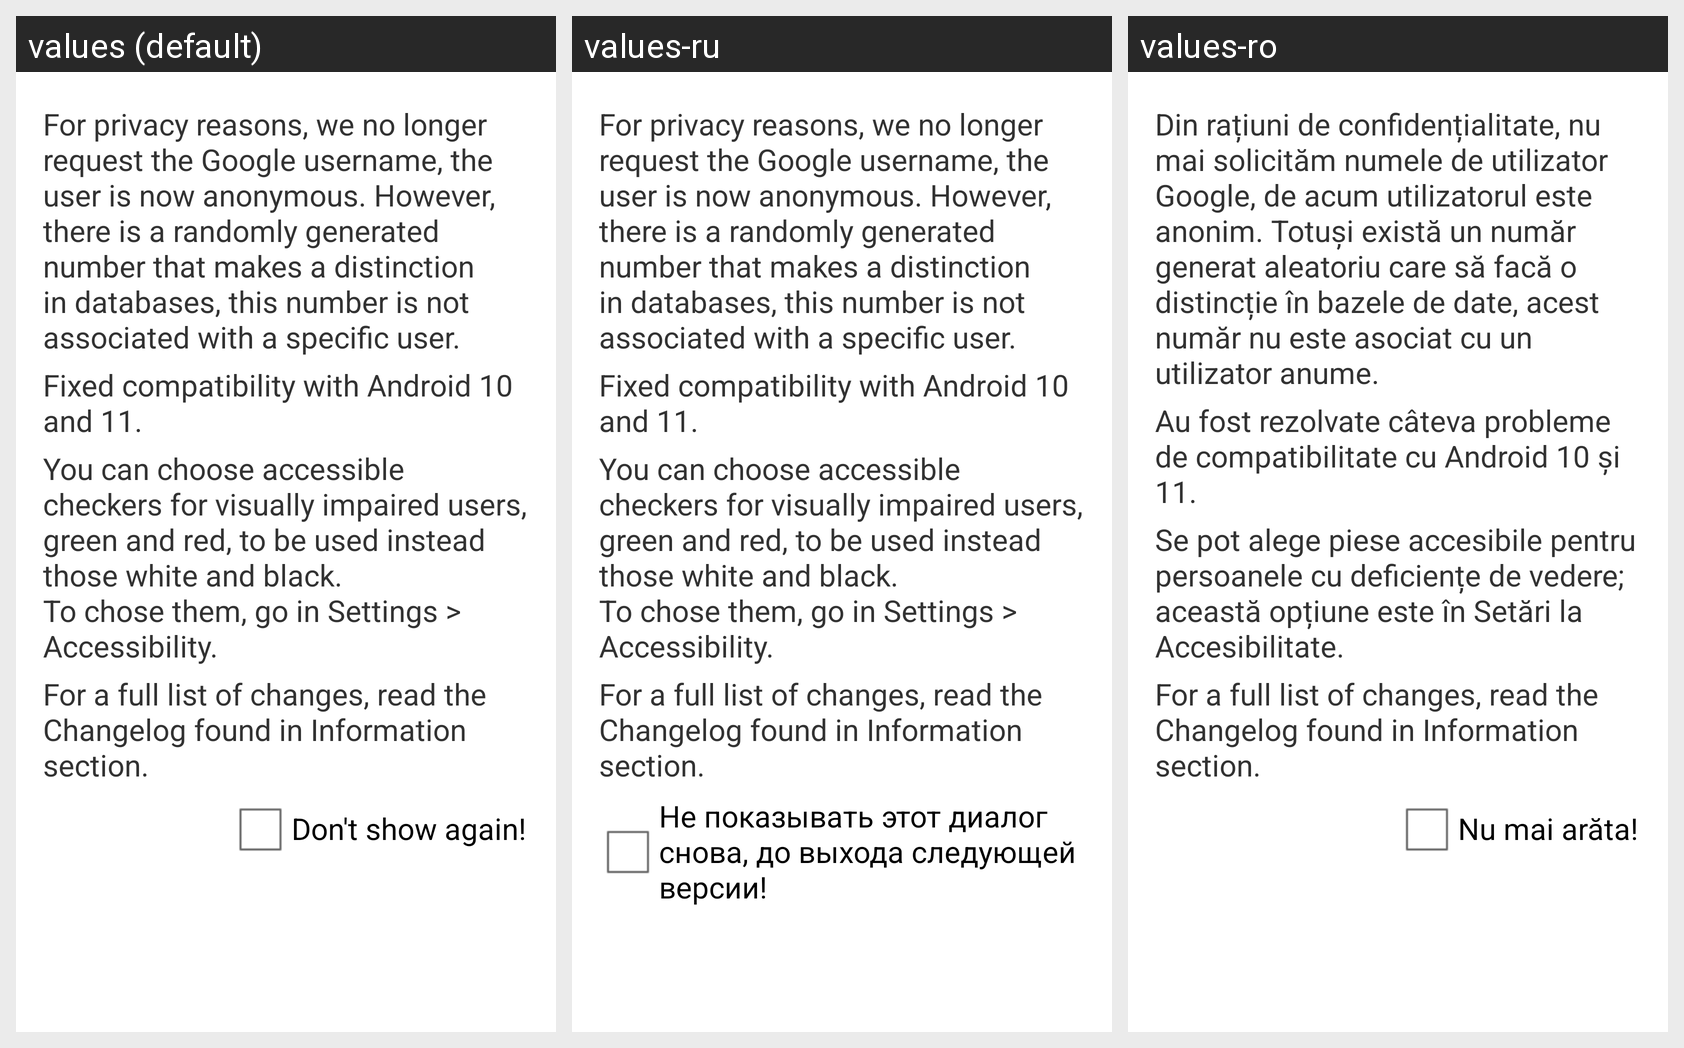

For this localized Android screen grid, give each drawn string resource with its value in every locale shown.
Android screen res/layout/whatsnew_dialog.xml rendered under 3 locales, left to right: values (default), values-ru, values-ro. Device: Nexus 5 (rendered at 1080×1920; each locale shown at half size, 540×960, under a caption strip naming it); theme AppTheme.
Strings drawn on this screen, with the default value and each locale's value (text and hints the layout hard-codes, and strings that could not be matched under every locale, appear in the picture but are not listed):

whatsnew_in_151_a
  values: For privacy reasons, we no longer request the Google username, the user is now anonymous. However, there is a randomly generated number that makes a distinction in databases, this number is not associated with a specific user.
  values-ru: For privacy reasons, we no longer request the Google username, the user is now anonymous. However, there is a randomly generated number that makes a distinction in databases, this number is not associated with a specific user.  [not translated; the default value is used]
  values-ro: Din rațiuni de confidențialitate, nu mai solicităm numele de utilizator Google, de acum utilizatorul este anonim. Totuși există un număr generat aleatoriu care să facă o distincție în bazele de date, acest număr nu este asociat cu un utilizator anume.

whatsnew_in_151_b
  values: Fixed compatibility with Android 10 and 11.
  values-ru: Fixed compatibility with Android 10 and 11.  [not translated; the default value is used]
  values-ro: Au fost rezolvate câteva probleme de compatibilitate cu Android 10 și 11.

whatsnew_in_151_c
  values: You can choose accessible checkers for visually impaired users, green and red, to be used instead those white and black.
      To chose them, go in Settings > Accessibility.
  values-ru: You can choose accessible checkers for visually impaired users, green and red, to be used instead those white and black.
      To chose them, go in Settings > Accessibility.  [not translated; the default value is used]
  values-ro: Se pot alege piese accesibile pentru persoanele cu deficiențe de vedere; această opțiune este în Setări la Accesibilitate.

whatsnew_in_151_d
  values: For a full list of changes, read the Changelog found in Information section.
  values-ru: For a full list of changes, read the Changelog found in Information section.  [not translated; the default value is used]
  values-ro: For a full list of changes, read the Changelog found in Information section.

chk_got_it
  values: Don't show again!
  values-ru: Не показывать этот диалог снова, до выхода следующей версии!
  values-ro: Nu mai arăta!
